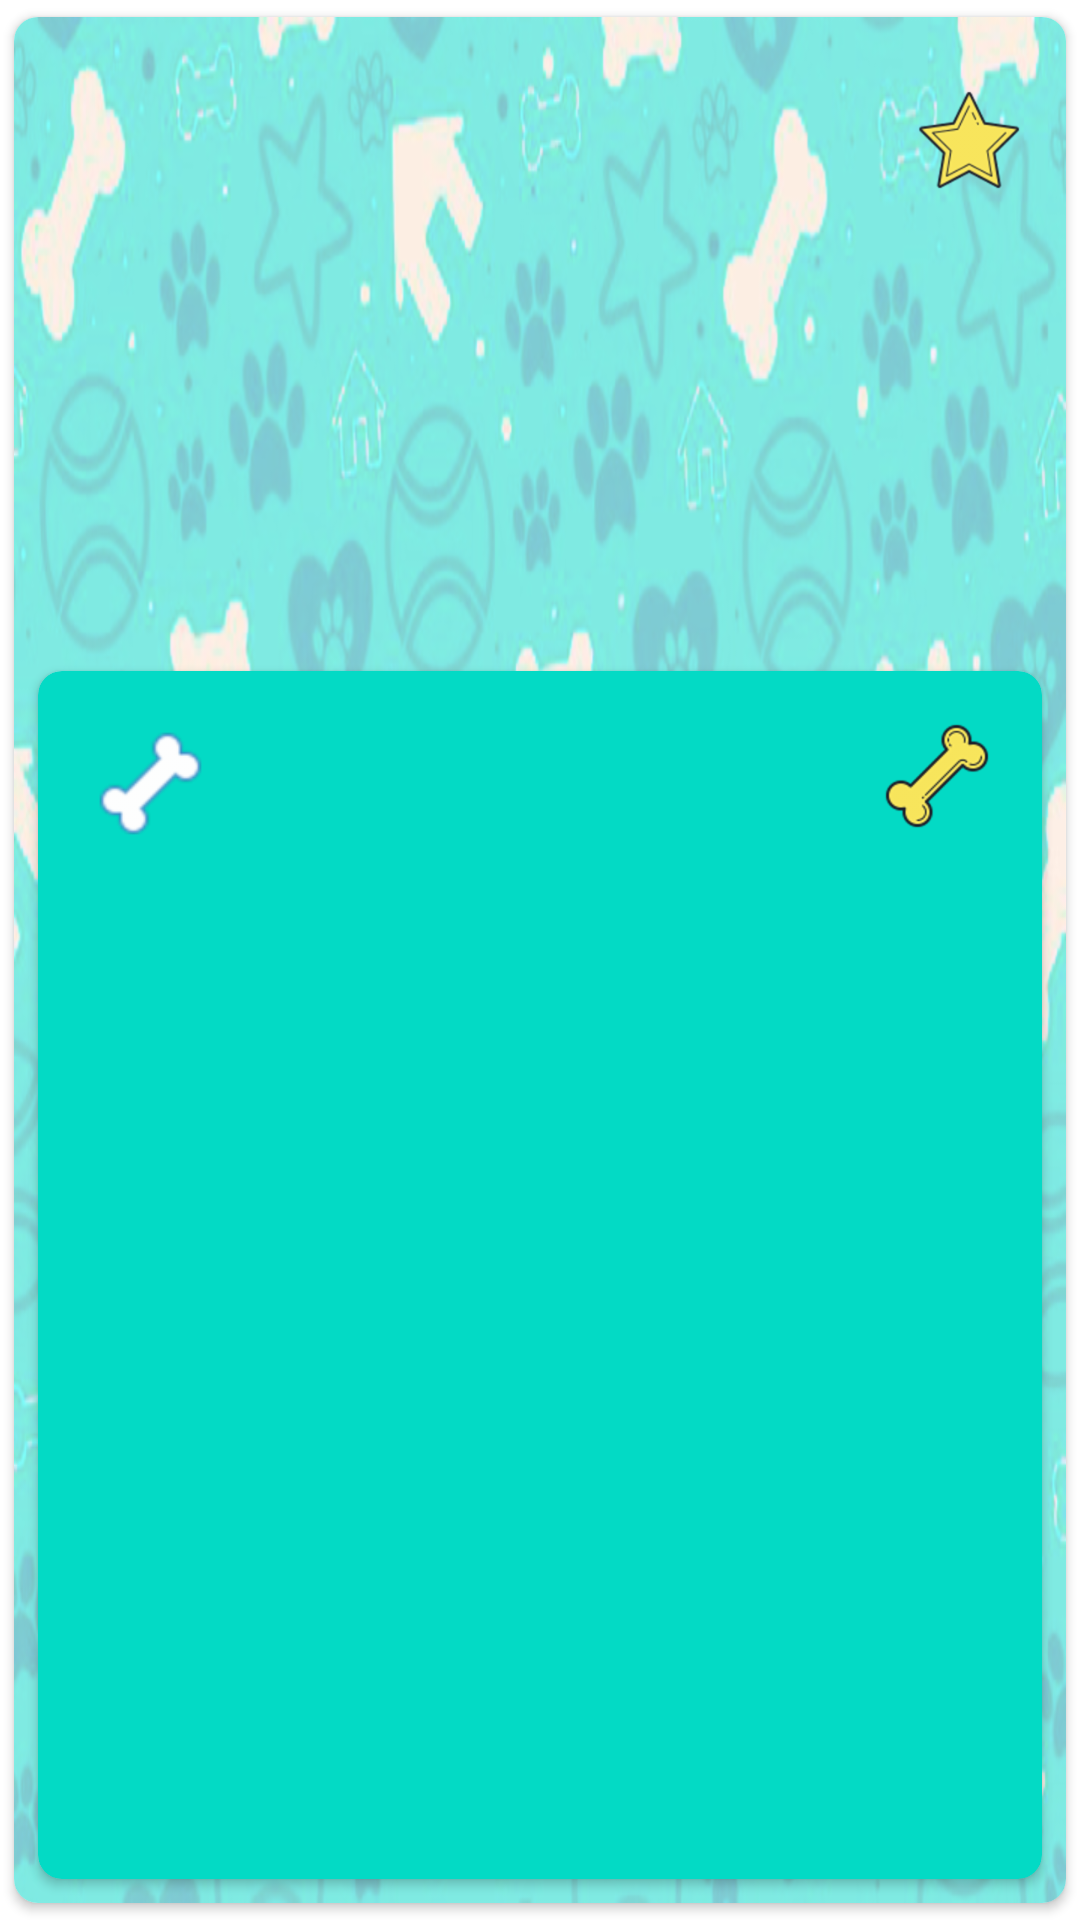

Layout XML and referenced resources for this Android screen:
<!-- AndroidManifest.xml: application theme Theme.MascotasApplication -->
<!-- res/layout/mascotas_cardview.xml -->
<?xml version="1.0" encoding="utf-8"?>
<androidx.cardview.widget.CardView xmlns:tools="http://schemas.android.com/tools"
    xmlns:card_view="http://schemas.android.com/apk/res-auto"
    xmlns:android="http://schemas.android.com/apk/res/android"
    android:id="@+id/cardView"
    android:layout_width="match_parent"
    android:layout_height="wrap_content"
    card_view:cardCornerRadius="@dimen/corner_radius_cardview"
    card_view:cardElevation="@dimen/Elevacion_cardview"
    card_view:layout_goneMarginTop="@dimen/top"
    card_view:barrierMargin="@dimen/top"
    card_view:cardUseCompatPadding="true"
    tools:ignore="MissingConstraints"

    >


    <LinearLayout
        android:layout_width="match_parent"
        android:layout_height="match_parent"
        android:orientation="vertical"
        android:paddingTop="5dp"
        android:background="@drawable/fondo"
        >
        <androidx.constraintlayout.widget.ConstraintLayout
            android:layout_width="match_parent"
            android:layout_height="wrap_content"
            android:orientation="vertical"
            android:paddingTop="5dp">

            <ImageView
                android:id="@+id/imgFoto"
                android:layout_width="200dp"
                android:layout_height="200dp"
                android:layout_gravity="center_vertical"
                android:contentDescription="@string/imgtodo"
                card_view:layout_constraintBottom_toBottomOf="parent"
                card_view:layout_constraintEnd_toEndOf="parent"
                card_view:layout_constraintHorizontal_bias="0.51"
                card_view:layout_constraintStart_toStartOf="parent"
                card_view:layout_constraintTop_toTopOf="parent"
                card_view:layout_constraintVertical_bias="0.49" />

            <ImageView
                android:id="@+id/star"
                android:layout_width="45dp"
                android:layout_height="42dp"
                android:layout_gravity="start"
                android:layout_margin="10dp"
                android:contentDescription="@string/Imagen"
                android:src="@drawable/icons8_star_filled_100"
                card_view:layout_constraintBottom_toBottomOf="parent"
                card_view:layout_constraintEnd_toEndOf="parent"
                card_view:layout_constraintHorizontal_bias="1.0"
                card_view:layout_constraintStart_toEndOf="@+id/imgFoto"
                card_view:layout_constraintTop_toTopOf="parent"
                card_view:layout_constraintVertical_bias="0.0" />


        </androidx.constraintlayout.widget.ConstraintLayout>

        <androidx.cardview.widget.CardView
        android:id="@+id/linearLayout2"
        android:layout_width="match_parent"
        android:layout_height="match_parent"
        android:layout_gravity="center"
        card_view:cardBackgroundColor="@color/teal_200"
        android:layout_margin="@dimen/top"
        android:layout_marginBottom="8dp"
        card_view:cardCornerRadius="8dp"
        card_view:layout_constraintBottom_toBottomOf="@+id/imgIconHueso"
        card_view:layout_constraintTop_toBottomOf="@+id/imgIconHueso">

        <ImageView
            android:id="@+id/imgIconHueso"
            android:layout_width="35dp"
            android:layout_height="35dp"
            android:contentDescription="@string/Imagen"
            android:layout_gravity="start"
            android:layout_margin="20dp"
            android:src="@drawable/icons8_dog_bone_40"
             />

        <ImageView
            android:id="@+id/huesoA"
            android:layout_width="wrap_content"
            android:layout_height="wrap_content"
            android:layout_gravity="end"
            android:layout_margin="10dp"
            android:contentDescription="@string/imgtodo"
            android:src="@drawable/icons8_dog_bone_100" />

        <LinearLayout
            android:layout_width="match_parent"
            android:layout_height="match_parent"
            android:orientation="horizontal"
            android:layout_gravity="center_vertical"
            >

            <androidx.constraintlayout.widget.ConstraintLayout
                android:layout_width="match_parent"
                android:layout_height="match_parent"
                android:layout_gravity="center_vertical">


                <TextView
                    android:id="@+id/tvNombreCV"
                    android:layout_width="wrap_content"
                    android:layout_height="40dp"
                    android:layout_gravity="fill_vertical"
                    android:layout_margin="8dp"
                    android:layout_marginTop="4dp"
                    android:paddingStart="50dp"
                    android:paddingLeft="50dp"
                    android:paddingEnd="0dp"
                    android:paddingRight="0dp"
                    android:textColor="@color/black"
                    android:textSize="@dimen/nombre_perro"
                    android:textStyle="bold"
                    card_view:layout_constraintBottom_toBottomOf="parent"
                    card_view:layout_constraintStart_toStartOf="parent"
                    card_view:layout_constraintTop_toTopOf="parent"
                    card_view:layout_constraintVertical_bias="0.5" />

                <TextView
                    android:id="@+id/tvhuesoCV"
                    android:layout_width="wrap_content"
                    android:layout_height="wrap_content"
                    android:layout_gravity="end"
                    android:layout_margin="8dp"
                    android:layout_marginStart="50dp"
                    android:layout_marginLeft="50dp"
                    android:textColor="@color/black"
                    android:textSize="@dimen/numero_hueso"
                    android:textStyle="bold"
                    card_view:layout_constraintBottom_toBottomOf="parent"
                    card_view:layout_constraintEnd_toEndOf="parent"
                    card_view:layout_constraintHorizontal_bias="0.68"
                    card_view:layout_constraintStart_toEndOf="@+id/tvNombreCV"
                    card_view:layout_constraintTop_toTopOf="parent" />

            </androidx.constraintlayout.widget.ConstraintLayout>

        </LinearLayout>


    </androidx.cardview.widget.CardView>


    </LinearLayout>

</androidx.cardview.widget.CardView>
<!-- resources referenced by this layout -->
<resources>
  <color name="black">#FF000000</color>
  <color name="teal_200">#FF03DAC5</color>
  <dimen name="Elevacion_cardview">2dp</dimen>
  <dimen name="corner_radius_cardview">8dp</dimen>
  <dimen name="nombre_perro">30sp</dimen>
  <dimen name="numero_hueso">30sp</dimen>
  <dimen name="top">8dp</dimen>
  <!-- drawable fondo: png bitmap (drawable-hdpi, 264083 bytes) -->
  <!-- drawable icons8_dog_bone_100: png bitmap (drawable-hdpi, 2656 bytes) -->
  <!-- drawable icons8_dog_bone_40: png bitmap (drawable-hdpi, 967 bytes) -->
  <!-- drawable icons8_star_filled_100: png bitmap (drawable-hdpi, 4446 bytes) -->
  <string name="Imagen">Imagen</string>
  <string name="imgtodo">imagen</string>
  <style name="Theme.MascotasApplication" parent="Theme.MaterialComponents.DayNight.NoActionBar">
          
          <item name="colorPrimary">@color/purple_500</item>
          <item name="colorPrimaryVariant">@color/purple_700</item>
          <item name="colorOnPrimary">@color/white</item>
          
          <item name="colorSecondary">@color/teal_200</item>
          <item name="colorSecondaryVariant">@color/teal_700</item>
          <item name="colorOnSecondary">@color/black</item>
          
          <item name="android:statusBarColor" tools:targetApi="l">?attr/colorPrimaryVariant</item>
          
      </style>
  <color name="purple_500">#FF6200EE</color>
  <color name="purple_700">#FF3700B3</color>
  <color name="white">#FFFFFFFF</color>
  <color name="teal_700">#FF018786</color>
</resources>
